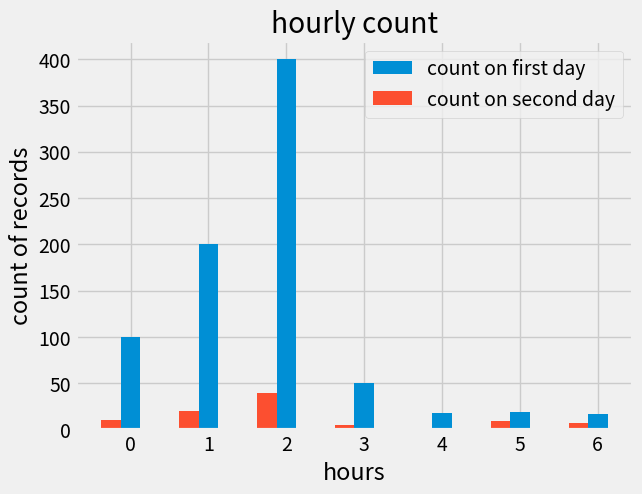

Recreate this plot in Python.
import numpy as np
from matplotlib import pyplot as plt

hours_x=[0,1,2,3,4,5,6]
f_count_y=[100,200,400,50,18,19,17]
s_count_y=[10,20,40,5,1,9,7]
x_indexes=np.arange(len(hours_x))
width=.25
#echo "capture changes"
plt.style.use('fivethirtyeight')
#plt.plot(hours_x,f_count_y, label='count on first day');
#plt.plot(hours_x,s_count_y, label='count on second day');

plt.bar(x_indexes,f_count_y, width=width,label='count on first day');
plt.bar(x_indexes-width,s_count_y, width=width,label='count on second day');

plt.title("hourly count")
plt.xlabel("hours")
plt.ylabel("count of records")




plt.legend();
plt.grid(True);
plt.savefig('matplot.png')
plt.show();
